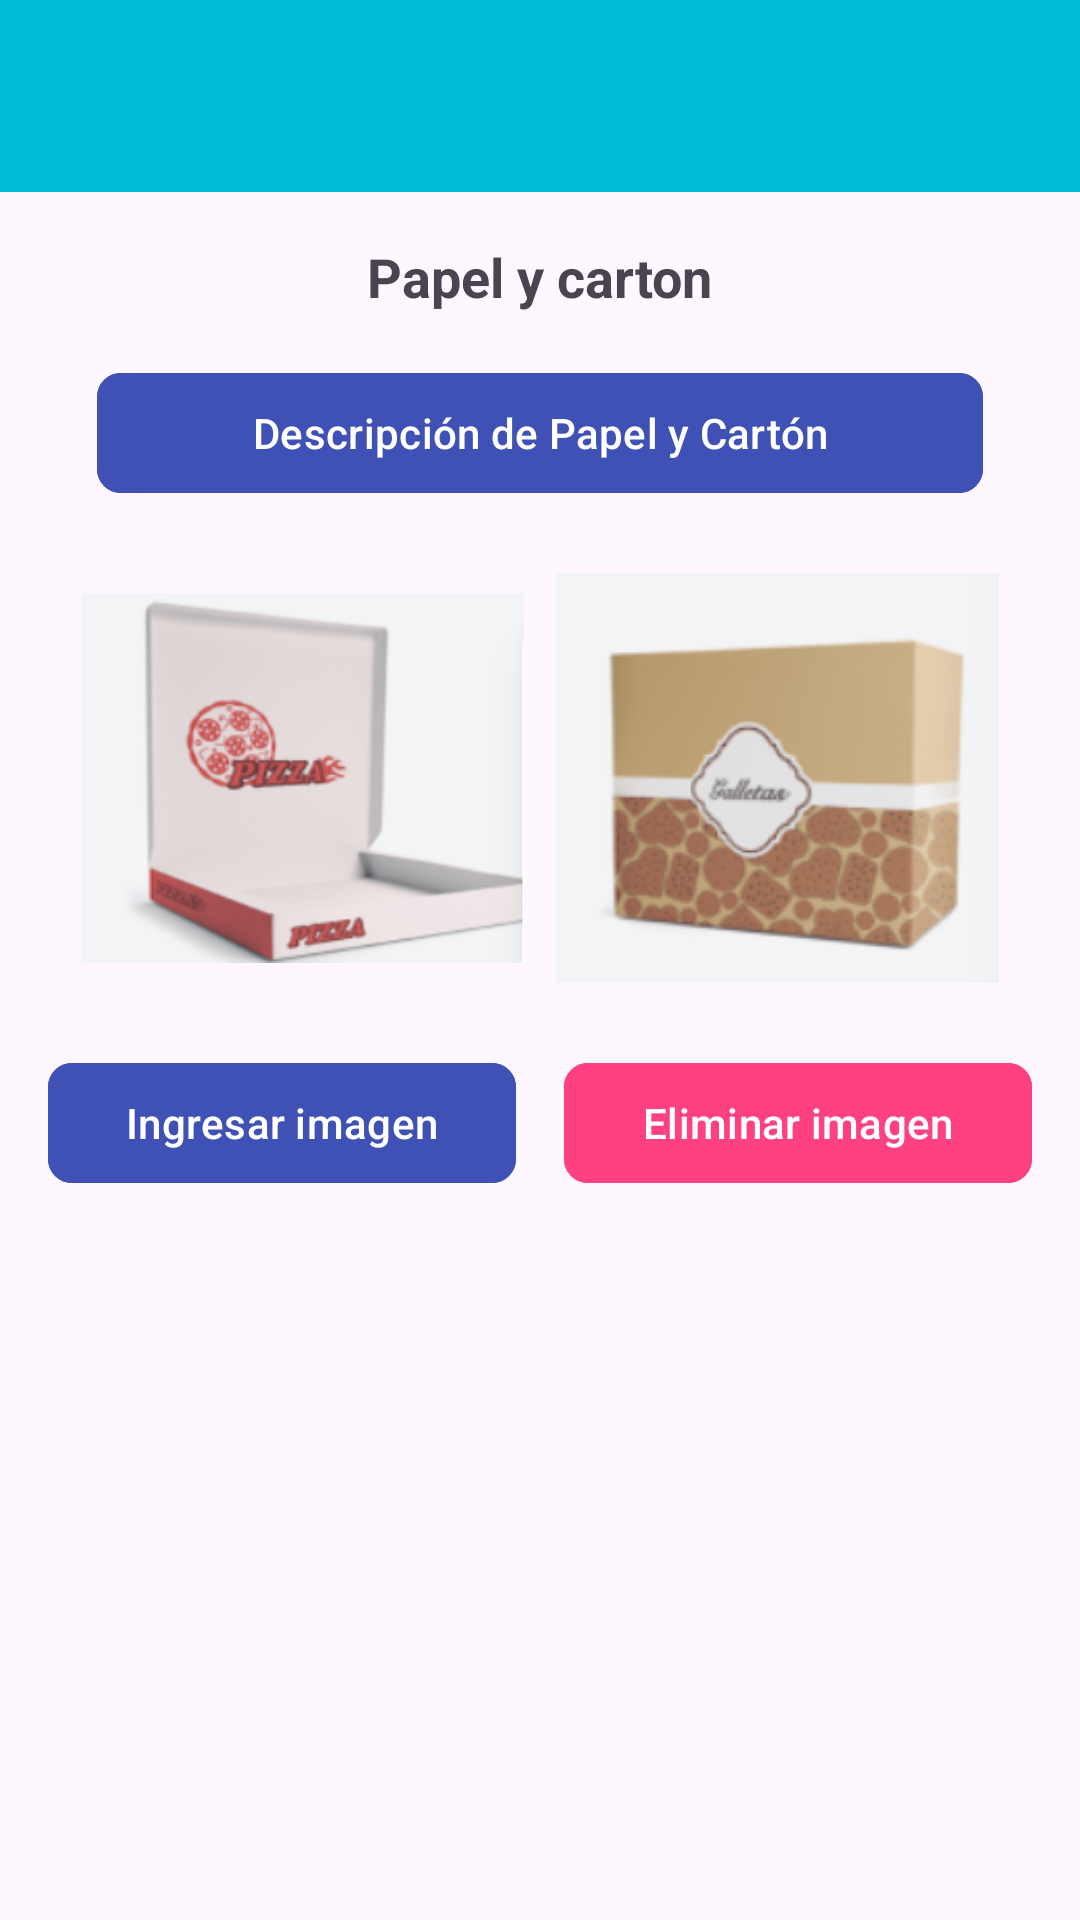

Layout XML and referenced resources for this Android screen:
<!-- AndroidManifest.xml: application theme Theme.AppRRR -->
<!-- res/layout/activity_papelycarton.xml -->
<?xml version="1.0" encoding="utf-8"?>
<androidx.constraintlayout.widget.ConstraintLayout
    xmlns:android="http://schemas.android.com/apk/res/android"
    xmlns:app="http://schemas.android.com/apk/res-auto"
    xmlns:tools="http://schemas.android.com/tools"
    android:id="@+id/principal"
    android:layout_width="match_parent"
    android:layout_height="match_parent"
    tools:context=".PapelycartonFragment">

    <include
        android:id="@+id/include"
        layout="@layout/toolbar"
        android:layout_width="match_parent"
        android:layout_height="wrap_content"
        app:layout_constraintTop_toTopOf="parent" />

    
    <ScrollView
        android:layout_width="match_parent"
        android:layout_height="0dp"
        app:layout_constraintTop_toBottomOf="@id/include"
        app:layout_constraintBottom_toBottomOf="parent">

        <androidx.constraintlayout.widget.ConstraintLayout
            android:layout_width="match_parent"
            android:layout_height="wrap_content"
            android:padding="16dp">

            
            <TextView
                android:id="@+id/textView6"
                android:layout_width="wrap_content"
                android:layout_height="wrap_content"
                android:text="@string/papelycarton"
                android:textSize="18sp"
                android:textStyle="bold"
                app:layout_constraintTop_toTopOf="parent"
                app:layout_constraintStart_toStartOf="parent"
                app:layout_constraintEnd_toEndOf="parent" />

            
            <com.google.android.material.button.MaterialButton
                android:id="@+id/buttonDescripcionPapelyCarton"
                android:layout_width="0dp"
                android:layout_height="wrap_content"
                android:text="Descripción de Papel y Cartón"
                android:textColor="@android:color/white"
                android:layout_marginTop="16dp"
                android:backgroundTint="@color/colorPrimary"
                app:layout_constraintTop_toBottomOf="@id/textView6"
                app:layout_constraintStart_toStartOf="parent"
                app:layout_constraintEnd_toEndOf="parent"
                app:cornerRadius="8dp"
                app:layout_constraintWidth_percent="0.9" />

            
            <ImageView
                android:id="@+id/imageView"
                android:layout_width="0dp"
                android:layout_height="150dp"
                android:layout_marginTop="16dp"
                app:layout_constraintTop_toBottomOf="@id/buttonDescripcionPapelyCarton"
                app:layout_constraintStart_toStartOf="parent"
                app:layout_constraintEnd_toStartOf="@id/imageView3"
                app:layout_constraintWidth_percent="0.45"
                app:srcCompat="@drawable/captura_de_pantalla_2024_08_28_155248" />

            <ImageView
                android:id="@+id/imageView3"
                android:layout_width="0dp"
                android:layout_height="150dp"
                android:layout_marginTop="16dp"
                app:layout_constraintTop_toBottomOf="@id/buttonDescripcionPapelyCarton"
                app:layout_constraintStart_toEndOf="@id/imageView"
                app:layout_constraintEnd_toEndOf="parent"
                app:layout_constraintWidth_percent="0.45"
                app:srcCompat="@drawable/captura_de_pantalla_2024_08_28_155253" />

            
            <LinearLayout
                android:layout_width="0dp"
                android:layout_height="wrap_content"
                android:orientation="horizontal"
                android:gravity="center"
                app:layout_constraintTop_toBottomOf="@id/imageView"
                app:layout_constraintStart_toStartOf="parent"
                app:layout_constraintEnd_toEndOf="parent"
                android:layout_marginTop="16dp">

                <com.google.android.material.button.MaterialButton
                    android:id="@+id/button3"
                    android:layout_width="0dp"
                    android:layout_height="wrap_content"
                    android:layout_weight="1"
                    android:text="@string/btningresarimg"
                    android:backgroundTint="@color/colorPrimary"
                    android:textColor="@android:color/white"
                    app:cornerRadius="8dp"
                    android:layout_marginEnd="8dp"/>

                <com.google.android.material.button.MaterialButton
                    android:id="@+id/button14"
                    android:layout_width="0dp"
                    android:layout_height="wrap_content"
                    android:layout_weight="1"
                    android:text="@string/btneliminarimg"
                    android:backgroundTint="@color/colorAccent"
                    android:textColor="@android:color/white"
                    app:cornerRadius="8dp"
                    android:layout_marginStart="8dp"/>

            </LinearLayout>

        </androidx.constraintlayout.widget.ConstraintLayout>
    </ScrollView>
</androidx.constraintlayout.widget.ConstraintLayout>
<!-- res/layout/toolbar.xml (included above) -->
<?xml version="1.0" encoding="utf-8"?>
<androidx.coordinatorlayout.widget.CoordinatorLayout xmlns:android="http://schemas.android.com/apk/res/android"
    xmlns:app="http://schemas.android.com/apk/res-auto"


    android:layout_width="match_parent"
    android:layout_height="wrap_content">

    <com.google.android.material.appbar.AppBarLayout
        android:id="@+id/appbar"

        android:layout_width="match_parent"
        android:layout_height="wrap_content">

        <com.google.android.material.appbar.CollapsingToolbarLayout
            android:layout_width="match_parent"
            android:layout_height="match_parent"
            app:contentScrim="?attr/colorPrimary"
            app:layout_scrollFlags="scroll|exitUntilCollapsed"

            app:toolbarId="@+id/toolbar">


            <androidx.appcompat.widget.Toolbar
                android:id="@+id/toolbar"
                android:layout_width="match_parent"
                android:layout_height="wrap_content"></androidx.appcompat.widget.Toolbar>
        </com.google.android.material.appbar.CollapsingToolbarLayout>
    </com.google.android.material.appbar.AppBarLayout>


</androidx.coordinatorlayout.widget.CoordinatorLayout>
<!-- resources referenced by this layout -->
<resources>
  <color name="colorAccent">#FF4081</color>
  <color name="colorPrimary">#3F51B5</color>
  <!-- drawable captura_de_pantalla_2024_08_28_155248: png bitmap (drawable, 49193 bytes) -->
  <!-- drawable captura_de_pantalla_2024_08_28_155253: png bitmap (drawable, 40801 bytes) -->
  <string name="btneliminarimg">Eliminar imagen</string>
  <string name="btningresarimg">Ingresar imagen</string>
  <string name="papelycarton">Papel y carton</string>
  <style name="Theme.AppRRR" parent="Base.Theme.AppRRR" />
  <style name="Base.Theme.AppRRR" parent="Theme.Material3.DayNight.NoActionBar">
          
          
          <item name="colorPrimary">@color/primary</item>
          <item name="colorPrimaryVariant">@color/primary_light</item>
          <item name="colorSecondary">@color/secondary_text</item>
          <item name="colorSecondaryVariant">@color/icons</item>
          <item name="colorOnSecondary">@color/primary_dark</item>
      </style>
  <color name="primary">#00bcd4</color>
  <color name="primary_light">#5ADDEA</color>
  <color name="secondary_text">#757575</color>
  <color name="icons">#5ADDEA</color>
  <color name="primary_dark">#0097a7</color>
</resources>
